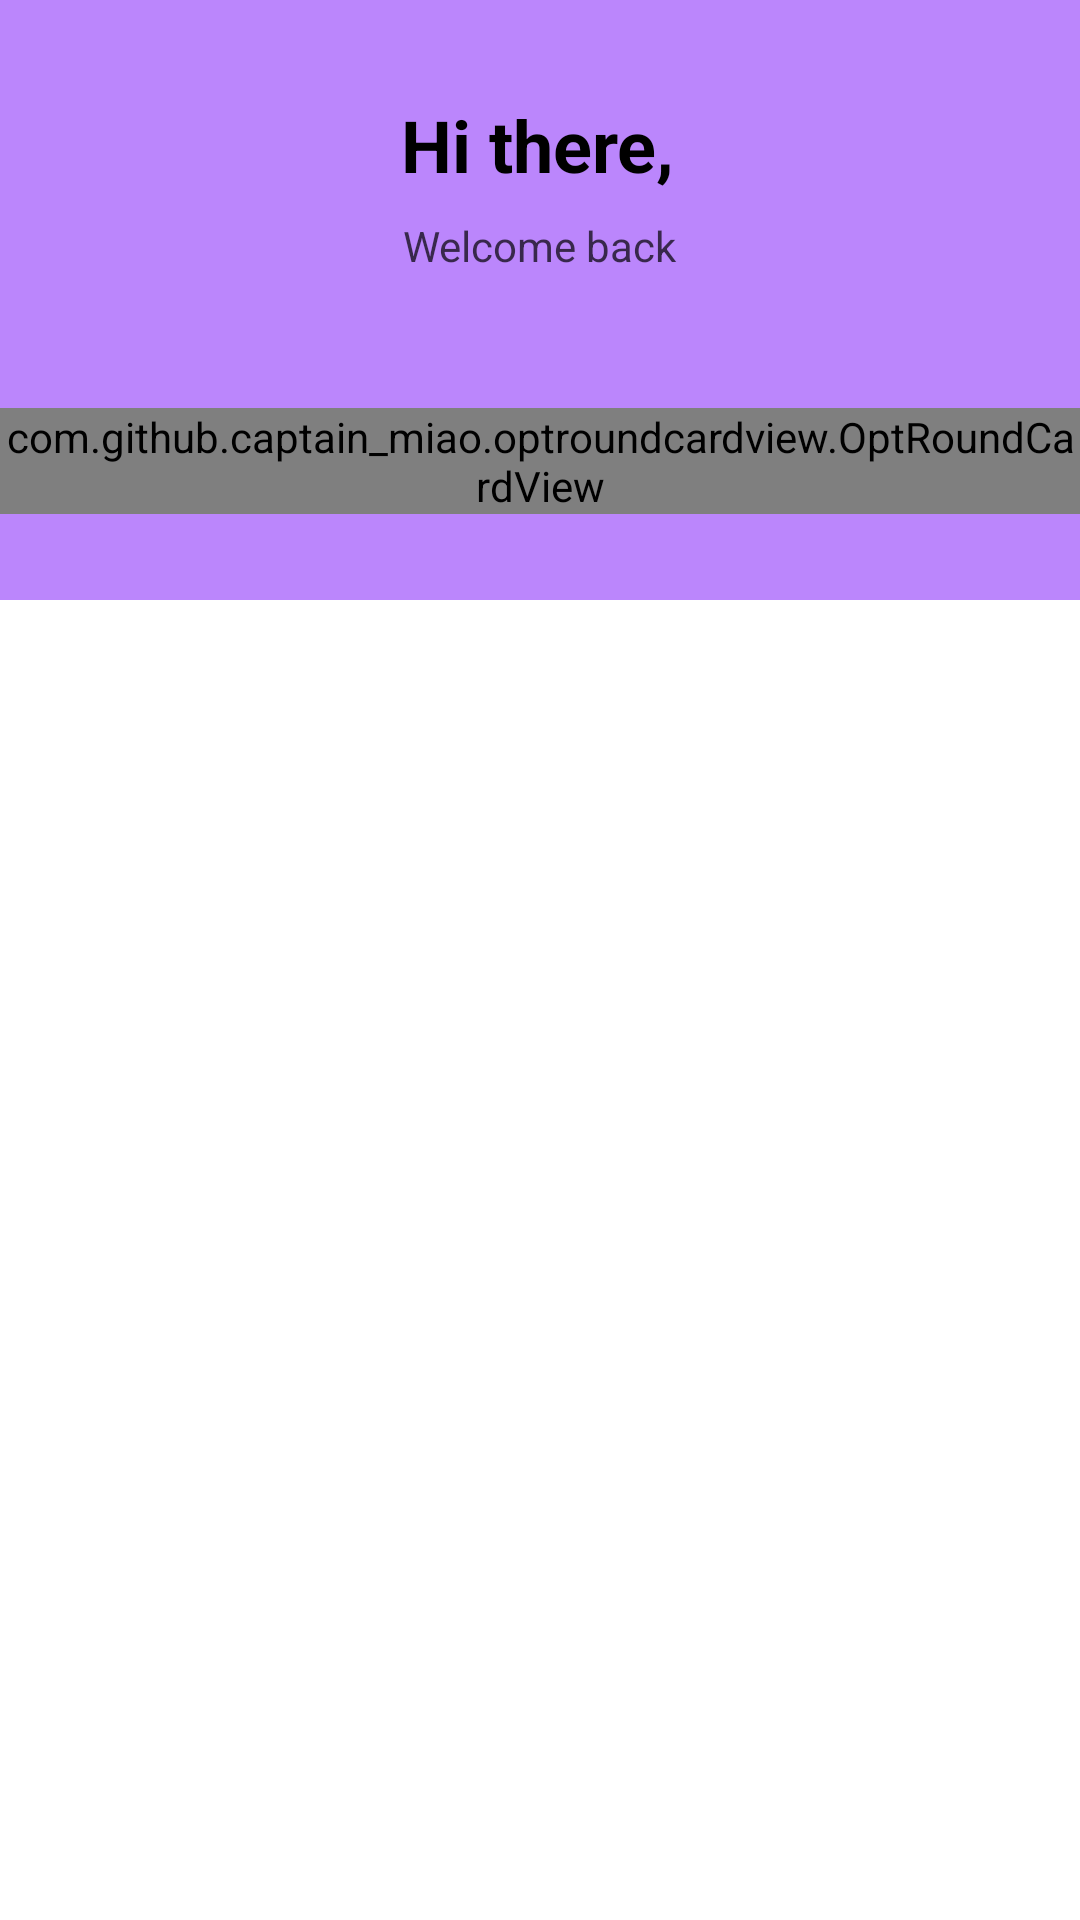

Produce the Android XML layout that renders to this screen, including the resource entries it uses.
<!-- AndroidManifest.xml: activity theme Theme.ZuriTask45.NoActionBar -->
<!-- res/layout/activity_login.xml -->
<?xml version="1.0" encoding="utf-8"?>
<ScrollView xmlns:android="http://schemas.android.com/apk/res/android"
    xmlns:app="http://schemas.android.com/apk/res-auto"
    xmlns:tools="http://schemas.android.com/tools"
    android:layout_width="match_parent"
    android:layout_height="match_parent">

    <androidx.constraintlayout.widget.ConstraintLayout
        android:layout_width="match_parent"
        android:layout_height="wrap_content"
        android:background="@color/purple_200"
        tools:context=".LoginActivity">

        <ProgressBar
            android:id="@+id/progress_bar"
            android:layout_width="wrap_content"
            android:layout_height="wrap_content"
            android:elevation="10dp"
            android:visibility="gone"
            app:layout_constraintBottom_toBottomOf="parent"
            app:layout_constraintEnd_toEndOf="parent"
            app:layout_constraintStart_toStartOf="parent"
            app:layout_constraintTop_toTopOf="parent"
            tools:visibility="visible" />

        <com.google.android.material.textview.MaterialTextView
            android:id="@+id/textView3"
            android:layout_width="wrap_content"
            android:layout_height="wrap_content"
            android:layout_marginTop="32dp"
            android:text="@string/hi_there"
            android:textColor="@color/black"
            android:textSize="24sp"
            android:textStyle="bold"
            app:layout_constraintEnd_toEndOf="parent"
            app:layout_constraintHorizontal_bias="0.498"
            app:layout_constraintStart_toStartOf="parent"
            app:layout_constraintTop_toTopOf="parent" />

        <com.google.android.material.textview.MaterialTextView
            android:id="@+id/textView4"
            android:layout_width="wrap_content"
            android:layout_height="wrap_content"
            android:layout_marginTop="8dp"
            android:alpha="0.7"
            android:text="@string/welcome_back"
            android:textColor="@color/black"
            app:layout_constraintEnd_toEndOf="parent"
            app:layout_constraintStart_toStartOf="parent"
            app:layout_constraintTop_toBottomOf="@+id/textView3" />

        <View
            android:id="@+id/view3"
            android:layout_width="0dp"
            android:layout_height="0dp"
            android:layout_marginTop="64dp"
            android:background="@color/white"
            app:layout_constraintBottom_toBottomOf="parent"
            app:layout_constraintEnd_toEndOf="parent"
            app:layout_constraintStart_toStartOf="parent"
            app:layout_constraintTop_toTopOf="@+id/cardView" />

        <com.github.captain_miao.optroundcardview.OptRoundCardView
            android:id="@+id/cardView"
            android:layout_width="0dp"
            android:layout_height="wrap_content"
            android:layout_marginTop="16dp"
            app:layout_constraintBottom_toBottomOf="parent"
            app:layout_constraintEnd_toEndOf="parent"
            app:layout_constraintStart_toStartOf="parent"
            app:layout_constraintTop_toBottomOf="@+id/textView4"
            app:optRoundCardBackgroundColor="@color/white"
            app:optRoundCardCornerRadius="64dp"
            app:optRoundCardElevation="8dp"
            app:optRoundCardLeftBottomCorner="false"
            app:optRoundCardRightBottomCorner="false">

            <androidx.constraintlayout.widget.ConstraintLayout
                android:layout_width="match_parent"
                android:layout_height="wrap_content">

                <com.google.android.material.textview.MaterialTextView
                    android:id="@+id/textView5"
                    android:layout_width="0dp"
                    android:layout_height="wrap_content"
                    android:layout_marginStart="16dp"
                    android:layout_marginTop="32dp"
                    android:layout_marginEnd="16dp"
                    android:gravity="center"
                    android:text="@string/log_in"
                    android:textColor="@color/black"
                    android:textSize="18sp"
                    android:textStyle="bold"
                    app:layout_constraintEnd_toEndOf="parent"
                    app:layout_constraintStart_toStartOf="parent"
                    app:layout_constraintTop_toTopOf="parent" />

                <com.google.android.material.textview.MaterialTextView
                    android:id="@+id/textView6"
                    android:layout_width="0dp"
                    android:layout_height="wrap_content"
                    android:layout_marginTop="8dp"
                    android:gravity="center"
                    android:text="@string/your_account_to_continue"
                    android:textSize="16sp"
                    app:layout_constraintEnd_toEndOf="@+id/textView5"
                    app:layout_constraintStart_toStartOf="@+id/textView5"
                    app:layout_constraintTop_toBottomOf="@+id/textView5" />

                <com.google.android.material.textfield.TextInputLayout
                    android:id="@+id/et_email_layout"
                    android:layout_width="0dp"
                    android:layout_height="wrap_content"
                    android:layout_marginStart="16dp"
                    android:layout_marginTop="16dp"
                    android:layout_marginEnd="16dp"
                    android:hint="@string/email"
                    app:errorEnabled="true"
                    app:helperText="@string/required"
                    app:layout_constraintEnd_toEndOf="parent"
                    app:layout_constraintStart_toStartOf="parent"
                    app:layout_constraintTop_toBottomOf="@+id/textView6">

                    <com.google.android.material.textfield.TextInputEditText
                        android:id="@+id/et_email"
                        android:layout_width="match_parent"
                        android:layout_height="wrap_content"
                        android:ems="10"
                        android:inputType="textEmailAddress" />
                </com.google.android.material.textfield.TextInputLayout>

                <com.google.android.material.textfield.TextInputLayout
                    android:id="@+id/et_password_layout"
                    android:layout_width="0dp"
                    android:layout_height="wrap_content"
                    android:layout_marginTop="16dp"
                    android:hint="@string/password"
                    app:errorEnabled="true"
                    app:helperText="@string/required"
                    app:layout_constraintEnd_toEndOf="@+id/et_email_layout"
                    app:layout_constraintStart_toStartOf="@+id/et_email_layout"
                    app:layout_constraintTop_toBottomOf="@+id/et_email_layout"
                    app:passwordToggleEnabled="true">

                    <com.google.android.material.textfield.TextInputEditText
                        android:id="@+id/et_password"
                        android:layout_width="match_parent"
                        android:layout_height="wrap_content"
                        android:layout_gravity="center"
                        android:ems="10"
                        android:inputType="textPassword" />
                </com.google.android.material.textfield.TextInputLayout>

                <com.google.android.material.button.MaterialButton
                    android:id="@+id/btn_login"
                    android:layout_width="wrap_content"
                    android:layout_height="wrap_content"
                    android:layout_marginTop="24dp"
                    android:background="@drawable/button_signup_bg"
                    android:text="@string/log_in"
                    android:textAllCaps="false"
                    android:textColor="@color/white"
                    android:textSize="16sp"
                    app:layout_constraintEnd_toEndOf="@+id/et_password_layout"
                    app:layout_constraintStart_toStartOf="@+id/et_password_layout"
                    app:layout_constraintTop_toBottomOf="@+id/tv_forgot_password" />

                <com.google.android.material.textview.MaterialTextView
                    android:id="@+id/textView8"
                    android:layout_width="wrap_content"
                    android:layout_height="wrap_content"
                    android:layout_marginTop="16dp"
                    android:text="@string/don_t_have_an_account"
                    android:textAlignment="center"
                    android:textColor="@color/black"
                    android:textSize="12sp"
                    app:layout_constraintEnd_toStartOf="@+id/tv_signup"
                    app:layout_constraintHorizontal_bias="0.5"
                    app:layout_constraintHorizontal_chainStyle="packed"
                    app:layout_constraintStart_toStartOf="parent"
                    app:layout_constraintTop_toBottomOf="@+id/btn_login" />

                <com.google.android.material.textview.MaterialTextView
                    android:id="@+id/tv_signup"
                    android:layout_width="wrap_content"
                    android:layout_height="wrap_content"
                    android:layout_marginStart="4dp"
                    android:text="@string/sign_up"
                    android:textColor="@color/purple_700"
                    android:textSize="18sp"
                    android:textStyle="bold"
                    app:layout_constraintBottom_toBottomOf="@+id/textView8"
                    app:layout_constraintEnd_toEndOf="parent"
                    app:layout_constraintHorizontal_bias="0.5"
                    app:layout_constraintStart_toEndOf="@+id/textView8"
                    app:layout_constraintTop_toTopOf="@+id/textView8" />

                <com.google.android.material.textview.MaterialTextView
                    android:id="@+id/tv_forgot_password"
                    android:layout_width="wrap_content"
                    android:layout_height="wrap_content"
                    android:layout_marginTop="8dp"
                    android:text="@string/forgot_password"
                    android:textColor="@color/purple_700"
                    android:textSize="14sp"
                    app:layout_constraintEnd_toEndOf="@+id/et_password_layout"
                    app:layout_constraintTop_toBottomOf="@+id/et_password_layout" />

            </androidx.constraintlayout.widget.ConstraintLayout>

        </com.github.captain_miao.optroundcardview.OptRoundCardView>

    </androidx.constraintlayout.widget.ConstraintLayout>

</ScrollView>
<!-- resources referenced by this layout -->
<resources>
  <string name="don_t_have_an_account">Don\'t have an account?</string>
  <string name="email">Email*</string>
  <string name="forgot_password">Forgot Password?</string>
  <string name="hi_there">Hi there,</string>
  <string name="log_in">Log in</string>
  <string name="password">Password*</string>
  <string name="required">*Required</string>
  <string name="sign_up">Sign Up</string>
  <string name="welcome_back">Welcome back</string>
  <string name="your_account_to_continue">Your account to continue</string>
  <style name="Theme.ZuriTask45.NoActionBar" parent="Theme.MaterialComponents.DayNight.NoActionBar">
          
          <item name="colorPrimary">@color/purple_500</item>
          <item name="colorPrimaryVariant">@color/purple_700</item>
          <item name="colorOnPrimary">@color/white</item>
          
          <item name="colorSecondary">@color/teal_200</item>
          <item name="colorSecondaryVariant">@color/teal_700</item>
          <item name="colorOnSecondary">@color/black</item>
          
          <item name="android:statusBarColor" tools:targetApi="l">?attr/colorPrimaryVariant</item>
          
      </style>
  <!-- not gathered from this repository: default colours our renderer supplied (Android Studio template values) -->
  <color name="purple_200">#FFBB86FC</color>
  <color name="purple_500">#FF6200EE</color>
  <color name="purple_700">#FF3700B3</color>
  <color name="teal_200">#FF03DAC5</color>
  <color name="teal_700">#FF018786</color>
  <color name="black">#FF000000</color>
  <color name="white">#FFFFFFFF</color>
</resources>
